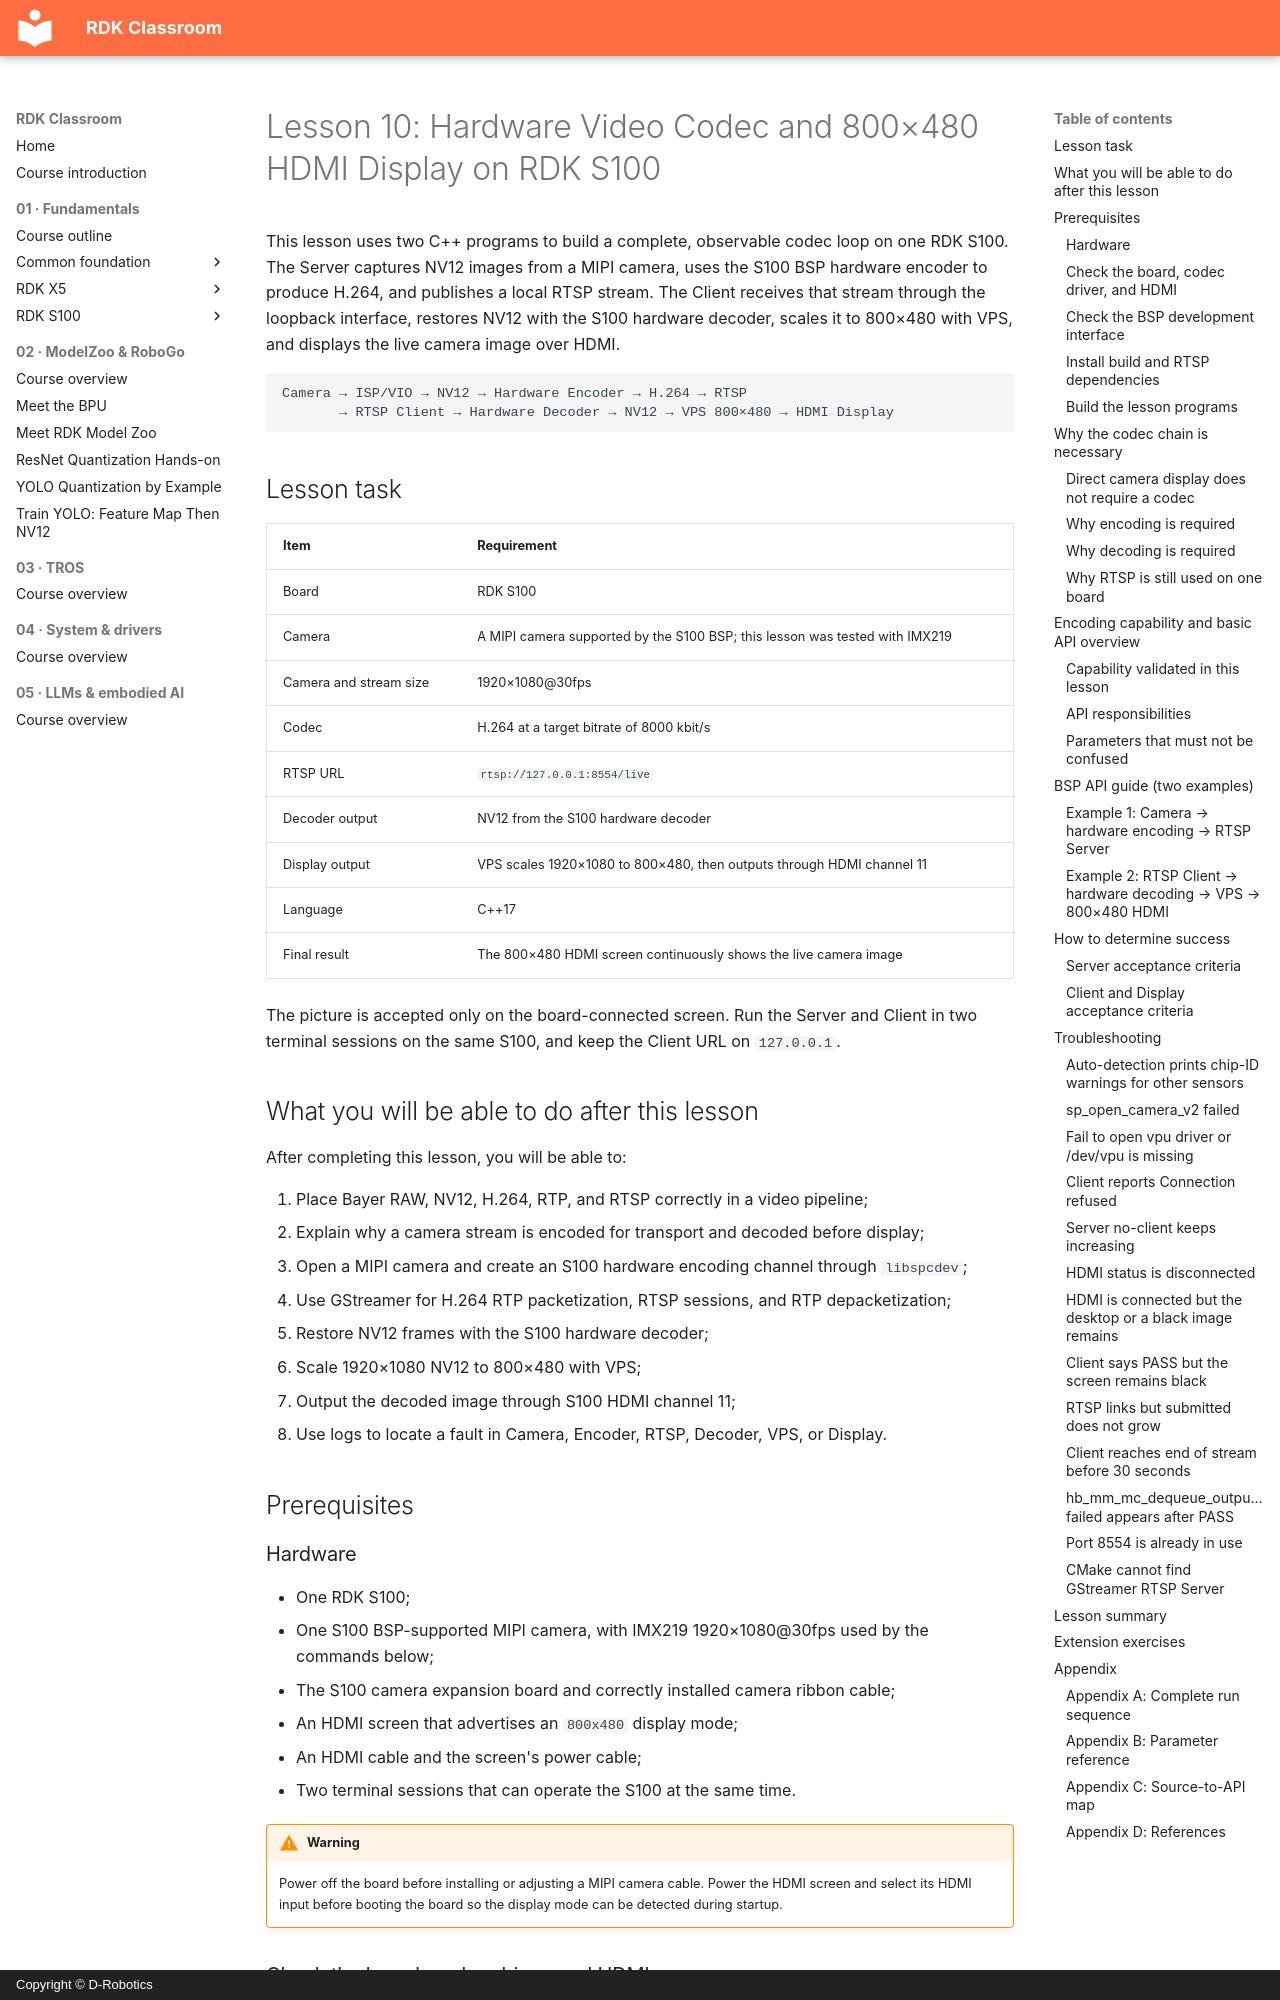

repository: D-Robotics/rdk-course-demos · page: beginner/10-codec-s100/index.html · generator: mkdocs · copyright: Copyright © D-Robotics

# Lesson 10: Hardware Video Codec and 800×480 HDMI Display on RDK S100

This lesson uses two C++ programs to build a complete, observable codec loop on one RDK S100. The Server captures NV12 images from a MIPI camera, uses the S100 BSP hardware encoder to produce H.264, and publishes a local RTSP stream. The Client receives that stream through the loopback interface, restores NV12 with the S100 hardware decoder, scales it to 800×480 with VPS, and displays the live camera image over HDMI.

```text
Camera → ISP/VIO → NV12 → Hardware Encoder → H.264 → RTSP
       → RTSP Client → Hardware Decoder → NV12 → VPS 800×480 → HDMI Display
```

## Lesson task

| Item | Requirement |
| --- | --- |
| Board | RDK S100 |
| Camera | A MIPI camera supported by the S100 BSP; this lesson was tested with IMX219 |
| Camera and stream size | 1920×1080@30fps |
| Codec | H.264 at a target bitrate of 8000 kbit/s |
| RTSP URL | `rtsp://127.0.0.1:8554/live` |
| Decoder output | NV12 from the S100 hardware decoder |
| Display output | VPS scales 1920×1080 to 800×480, then outputs through HDMI channel 11 |
| Language | C++17 |
| Final result | The 800×480 HDMI screen continuously shows the live camera image |

The picture is accepted only on the board-connected screen. Run the Server and Client in two terminal sessions on the same S100, and keep the Client URL on `127.0.0.1`.

## What you will be able to do after this lesson

After completing this lesson, you will be able to:

1. Place Bayer RAW, NV12, H.264, RTP, and RTSP correctly in a video pipeline;
2. Explain why a camera stream is encoded for transport and decoded before display;
3. Open a MIPI camera and create an S100 hardware encoding channel through `libspcdev`;
4. Use GStreamer for H.264 RTP packetization, RTSP sessions, and RTP depacketization;
5. Restore NV12 frames with the S100 hardware decoder;
6. Scale 1920×1080 NV12 to 800×480 with VPS;
7. Output the decoded image through S100 HDMI channel 11;
8. Use logs to locate a fault in Camera, Encoder, RTSP, Decoder, VPS, or Display.

## Prerequisites

### Hardware

- One RDK S100;
- One S100 BSP-supported MIPI camera, with IMX219 1920×1080@30fps used by the commands below;
- The S100 camera expansion board and correctly installed camera ribbon cable;
- An HDMI screen that advertises an `800x480` display mode;
- An HDMI cable and the screen's power cable;
- Two terminal sessions that can operate the S100 at the same time.

!!! warning
    Power off the board before installing or adjusting a MIPI camera cable. Power the HDMI screen and select its HDMI input before booting the board so the display mode can be detected during startup.
